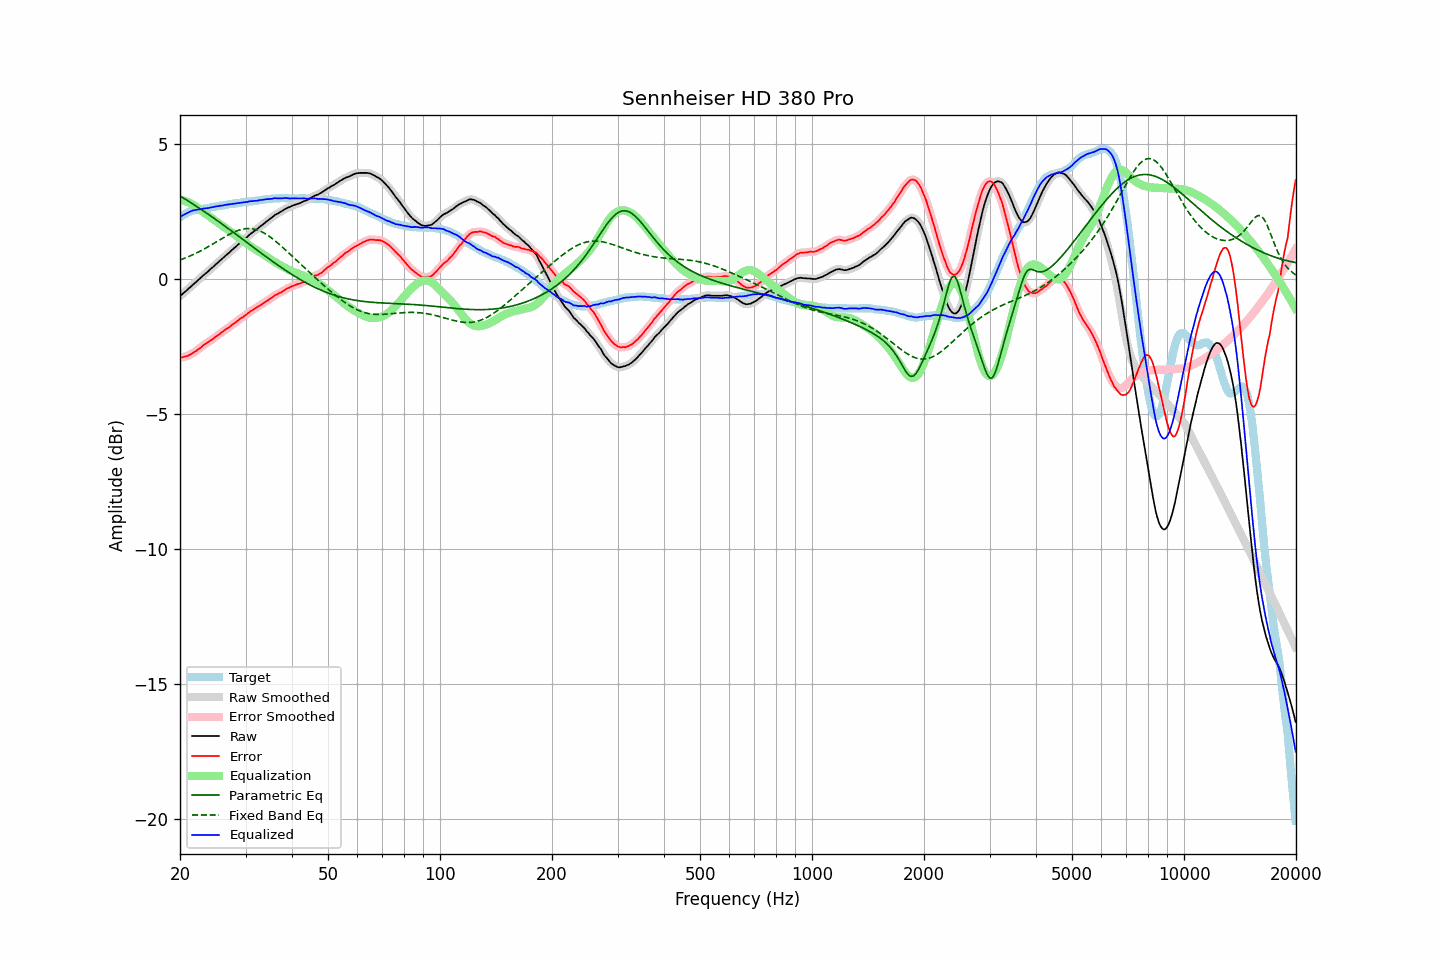

The data file committed next to this chart (first rows):
frequency, raw, error, smoothed, error_smoothed, equalization, parametric_eq, fixed_band_eq, equalized_raw, equalized_smoothed, target
20.00, -0.64, -2.92, -0.64, -2.92, 2.92, 3.07, 0.70, 2.28, 2.28, 2.28
20.20, -0.59, -2.91, -0.59, -2.91, 2.91, 3.03, 0.72, 2.32, 2.32, 2.32
20.40, -0.54, -2.90, -0.54, -2.90, 2.90, 3.00, 0.74, 2.36, 2.36, 2.36
20.61, -0.49, -2.88, -0.49, -2.88, 2.88, 2.96, 0.76, 2.39, 2.39, 2.39
20.81, -0.44, -2.87, -0.44, -2.86, 2.86, 2.92, 0.79, 2.42, 2.42, 2.43
21.02, -0.38, -2.85, -0.38, -2.84, 2.84, 2.88, 0.81, 2.46, 2.45, 2.47
21.23, -0.33, -2.82, -0.33, -2.82, 2.81, 2.85, 0.84, 2.48, 2.48, 2.49
21.44, -0.28, -2.78, -0.27, -2.78, 2.78, 2.81, 0.87, 2.50, 2.51, 2.51
21.66, -0.22, -2.75, -0.22, -2.75, 2.75, 2.77, 0.89, 2.53, 2.52, 2.53
21.87, -0.17, -2.70, -0.17, -2.71, 2.71, 2.73, 0.92, 2.54, 2.54, 2.54
22.09, -0.12, -2.67, -0.11, -2.67, 2.67, 2.69, 0.95, 2.55, 2.55, 2.56
22.31, -0.06, -2.62, -0.06, -2.63, 2.63, 2.65, 0.98, 2.57, 2.56, 2.57
22.54, -0.01, -2.58, -0.01, -2.58, 2.58, 2.61, 1.01, 2.57, 2.57, 2.57
22.76, 0.04, -2.54, 0.05, -2.54, 2.54, 2.57, 1.04, 2.58, 2.58, 2.58
22.99, 0.10, -2.48, 0.10, -2.49, 2.49, 2.54, 1.07, 2.59, 2.59, 2.58
23.22, 0.15, -2.44, 0.15, -2.44, 2.45, 2.49, 1.10, 2.60, 2.60, 2.59
23.45, 0.20, -2.40, 0.20, -2.40, 2.41, 2.45, 1.14, 2.61, 2.61, 2.60
23.69, 0.25, -2.36, 0.25, -2.36, 2.36, 2.41, 1.17, 2.61, 2.62, 2.61
23.92, 0.30, -2.32, 0.31, -2.32, 2.32, 2.37, 1.20, 2.62, 2.63, 2.62
24.16, 0.36, -2.28, 0.36, -2.28, 2.28, 2.33, 1.24, 2.64, 2.64, 2.64
24.40, 0.41, -2.25, 0.41, -2.24, 2.24, 2.29, 1.27, 2.65, 2.65, 2.66
24.65, 0.46, -2.20, 0.47, -2.20, 2.20, 2.25, 1.31, 2.66, 2.66, 2.66
24.89, 0.52, -2.15, 0.52, -2.15, 2.15, 2.21, 1.34, 2.68, 2.67, 2.67
25.14, 0.57, -2.11, 0.57, -2.11, 2.11, 2.16, 1.38, 2.68, 2.68, 2.68
25.39, 0.62, -2.07, 0.63, -2.07, 2.07, 2.12, 1.42, 2.69, 2.69, 2.69
25.65, 0.68, -2.03, 0.68, -2.03, 2.02, 2.08, 1.45, 2.70, 2.70, 2.71
25.91, 0.73, -1.98, 0.73, -1.98, 1.98, 2.03, 1.49, 2.71, 2.71, 2.71
26.16, 0.78, -1.94, 0.79, -1.93, 1.94, 1.99, 1.52, 2.72, 2.72, 2.72
26.43, 0.84, -1.89, 0.84, -1.89, 1.89, 1.95, 1.56, 2.73, 2.73, 2.73
26.69, 0.89, -1.85, 0.89, -1.85, 1.85, 1.90, 1.59, 2.74, 2.74, 2.74
26.96, 0.94, -1.82, 0.94, -1.81, 1.81, 1.86, 1.62, 2.75, 2.75, 2.76
27.23, 0.99, -1.77, 0.99, -1.77, 1.77, 1.82, 1.65, 2.76, 2.76, 2.77
27.50, 1.05, -1.72, 1.05, -1.73, 1.72, 1.77, 1.68, 2.77, 2.77, 2.78
27.77, 1.10, -1.67, 1.10, -1.68, 1.68, 1.73, 1.71, 2.78, 2.78, 2.77
28.05, 1.15, -1.64, 1.15, -1.63, 1.63, 1.69, 1.74, 2.79, 2.79, 2.79
28.33, 1.20, -1.59, 1.20, -1.59, 1.59, 1.64, 1.76, 2.79, 2.80, 2.79
28.62, 1.26, -1.54, 1.26, -1.54, 1.55, 1.60, 1.79, 2.81, 2.81, 2.80
28.90, 1.31, -1.50, 1.31, -1.50, 1.50, 1.55, 1.81, 2.82, 2.81, 2.81
29.19, 1.36, -1.45, 1.36, -1.46, 1.46, 1.51, 1.82, 2.82, 2.82, 2.81
29.48, 1.41, -1.43, 1.41, -1.42, 1.42, 1.46, 1.84, 2.83, 2.83, 2.84
29.78, 1.46, -1.38, 1.46, -1.38, 1.37, 1.42, 1.85, 2.83, 2.83, 2.84
30.08, 1.51, -1.34, 1.51, -1.34, 1.33, 1.37, 1.85, 2.84, 2.84, 2.85
30.38, 1.56, -1.29, 1.57, -1.29, 1.29, 1.33, 1.86, 2.85, 2.85, 2.85
30.68, 1.62, -1.24, 1.62, -1.24, 1.24, 1.28, 1.86, 2.87, 2.86, 2.87
30.99, 1.67, -1.19, 1.67, -1.20, 1.20, 1.24, 1.86, 2.87, 2.87, 2.86
31.30, 1.71, -1.16, 1.72, -1.16, 1.16, 1.20, 1.85, 2.87, 2.88, 2.87
31.61, 1.76, -1.12, 1.76, -1.12, 1.12, 1.15, 1.84, 2.88, 2.88, 2.88
31.93, 1.80, -1.09, 1.80, -1.09, 1.09, 1.11, 1.83, 2.89, 2.89, 2.89
32.24, 1.84, -1.05, 1.85, -1.05, 1.05, 1.06, 1.81, 2.89, 2.89, 2.89
32.57, 1.89, -1.02, 1.89, -1.01, 1.01, 1.02, 1.79, 2.90, 2.90, 2.91
32.89, 1.94, -0.97, 1.94, -0.98, 0.98, 0.97, 1.76, 2.92, 2.91, 2.92
33.22, 1.98, -0.94, 1.99, -0.94, 0.94, 0.93, 1.74, 2.92, 2.92, 2.92
33.55, 2.03, -0.90, 2.03, -0.90, 0.90, 0.89, 1.71, 2.93, 2.93, 2.93
33.89, 2.08, -0.86, 2.08, -0.86, 0.86, 0.84, 1.67, 2.94, 2.94, 2.94
34.23, 2.13, -0.82, 2.13, -0.82, 0.82, 0.80, 1.63, 2.95, 2.95, 2.95
34.57, 2.17, -0.79, 2.17, -0.78, 0.78, 0.76, 1.59, 2.95, 2.95, 2.96
34.92, 2.22, -0.73, 2.22, -0.74, 0.74, 0.71, 1.55, 2.96, 2.96, 2.96
35.27, 2.26, -0.70, 2.27, -0.70, 0.70, 0.67, 1.51, 2.96, 2.96, 2.96
35.62, 2.31, -0.66, 2.31, -0.66, 0.66, 0.63, 1.46, 2.97, 2.97, 2.97
35.97, 2.36, -0.61, 2.35, -0.62, 0.62, 0.59, 1.42, 2.99, 2.98, 2.97
... 635 more rows
